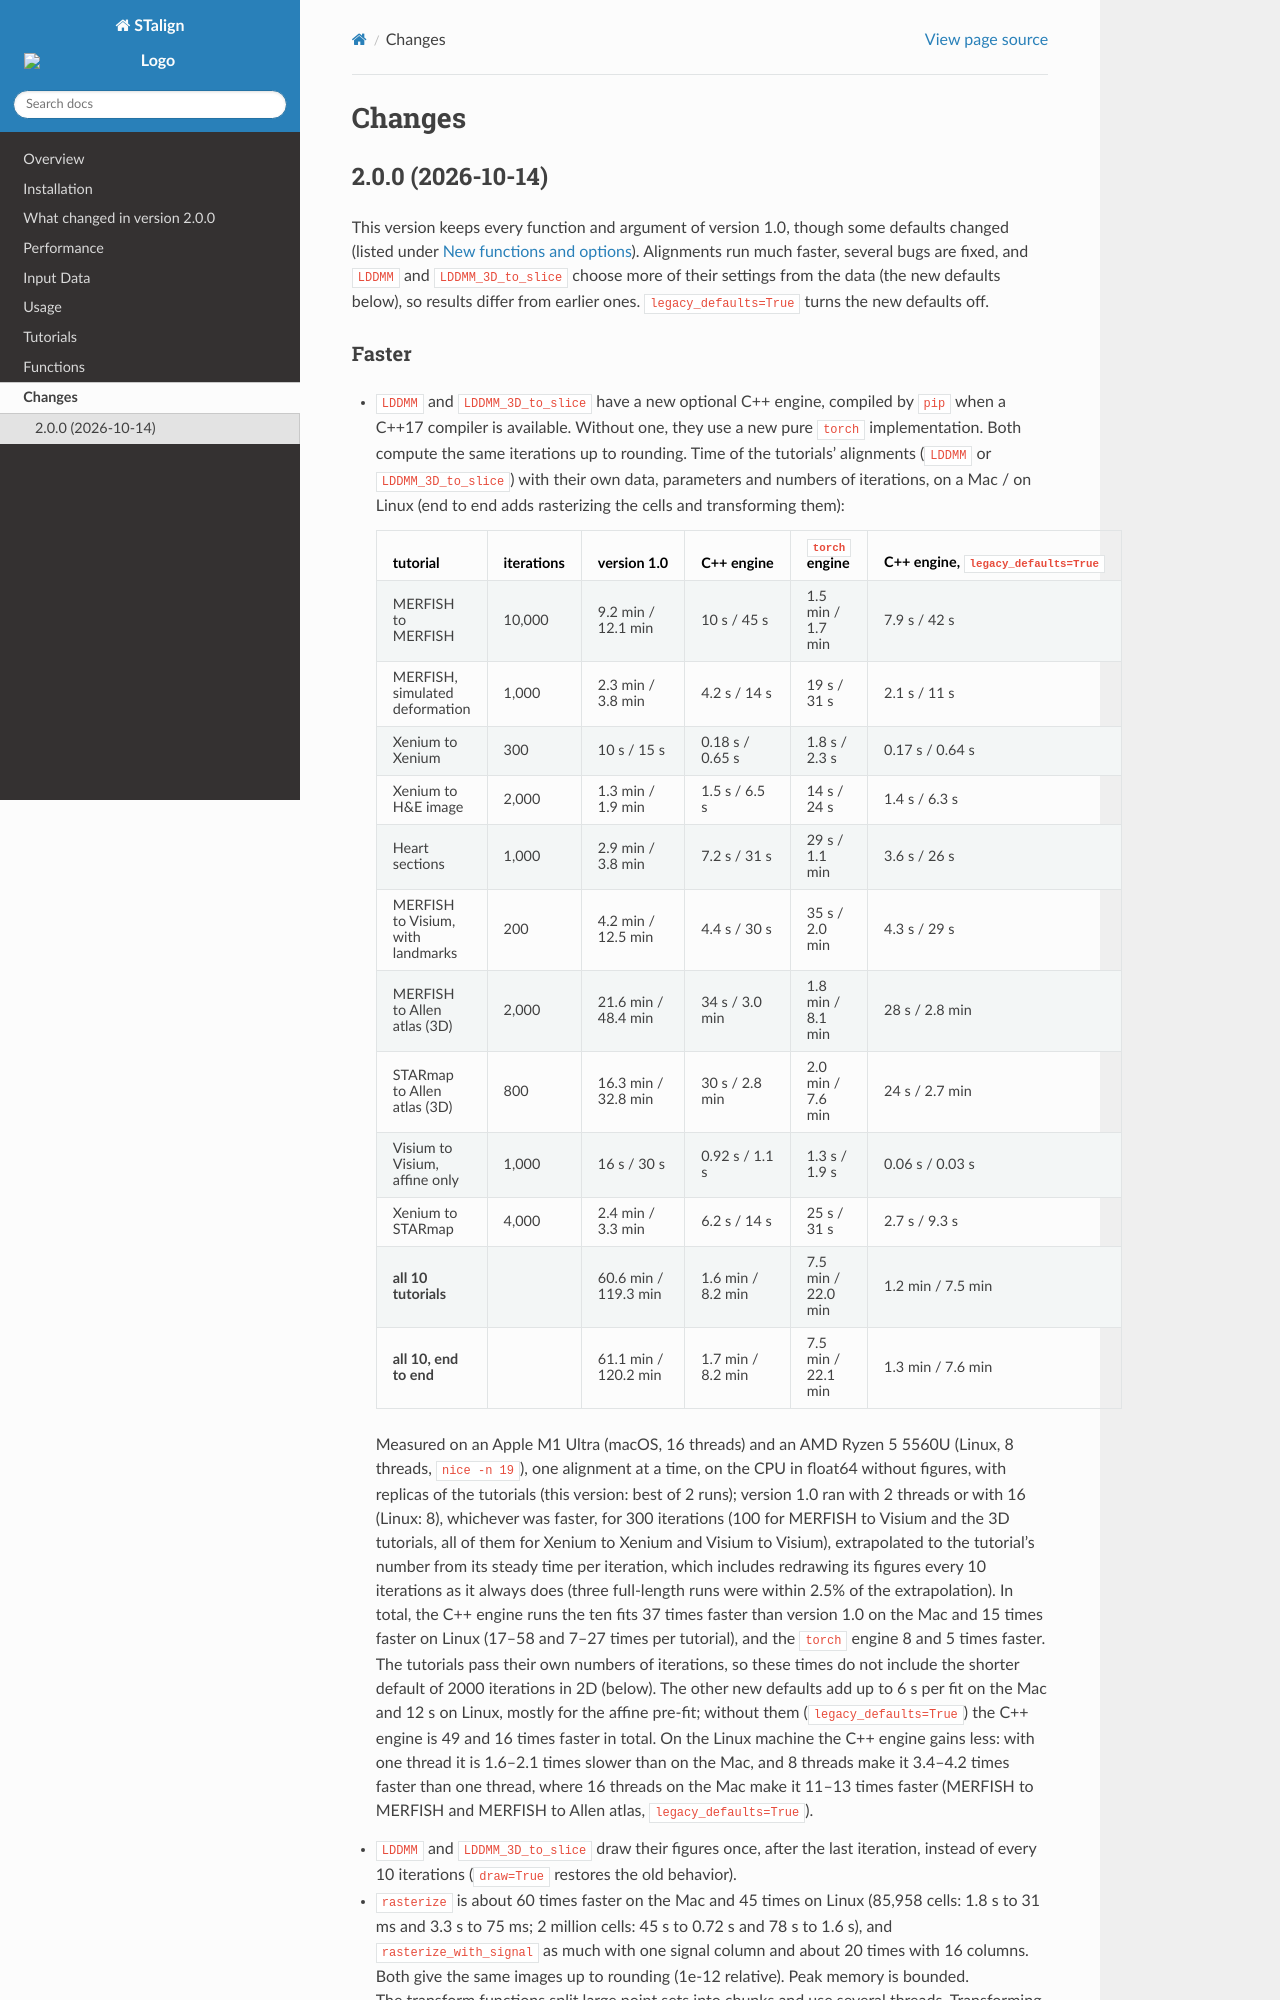

repository: slowkow/STalign · page: CHANGES.html · generator: sphinx

# Changes

## 2.0.0 (2026-10-14)

This version keeps every function and argument of version 1.0, though some defaults changed (listed under [New functions and options](#new-functions-and-options)). Alignments run much faster, several bugs are fixed, and `LDDMM` and `LDDMM_3D_to_slice` choose more of their settings from the data (the new defaults below), so results differ from earlier ones. `legacy_defaults=True` turns the new defaults off.

### Faster

- `LDDMM` and `LDDMM_3D_to_slice` have a new optional C++ engine, compiled by `pip` when a C++17 compiler is available. Without one, they use a new pure `torch` implementation. Both compute the same iterations up to rounding. Time of the tutorials' alignments (`LDDMM` or `LDDMM_3D_to_slice`) with their own data, parameters and numbers of iterations, on a Mac / on Linux (end to end adds rasterizing the cells and transforming them):

  | tutorial | iterations | version 1.0 | C++ engine | `torch` engine | C++ engine, `legacy_defaults=True` |
  |---|---|---|---|---|---|
  | MERFISH to MERFISH | 10,000 | 9.2 min / 12.1 min | 10 s / 45 s | 1.5 min / 1.7 min | 7.9 s / 42 s |
  | MERFISH, simulated deformation | 1,000 | 2.3 min / 3.8 min | 4.2 s / 14 s | 19 s / 31 s | 2.1 s / 11 s |
  | Xenium to Xenium | 300 | 10 s / 15 s | 0.18 s / 0.65 s | 1.8 s / 2.3 s | 0.17 s / 0.64 s |
  | Xenium to H&E image | 2,000 | 1.3 min / 1.9 min | 1.5 s / 6.5 s | 14 s / 24 s | 1.4 s / 6.3 s |
  | Heart sections | 1,000 | 2.9 min / 3.8 min | 7.2 s / 31 s | 29 s / 1.1 min | 3.6 s / 26 s |
  | MERFISH to Visium, with landmarks | 200 | 4.2 min / 12.5 min | 4.4 s / 30 s | 35 s / 2.0 min | 4.3 s / 29 s |
  | MERFISH to Allen atlas (3D) | 2,000 | 21.6 min / 48.4 min | 34 s / 3.0 min | 1.8 min / 8.1 min | 28 s / 2.8 min |
  | STARmap to Allen atlas (3D) | 800 | 16.3 min / 32.8 min | 30 s / 2.8 min | 2.0 min / 7.6 min | 24 s / 2.7 min |
  | Visium to Visium, affine only | 1,000 | 16 s / 30 s | 0.92 s / 1.1 s | 1.3 s / 1.9 s | 0.06 s / 0.03 s |
  | Xenium to STARmap | 4,000 | 2.4 min / 3.3 min | 6.2 s / 14 s | 25 s / 31 s | 2.7 s / 9.3 s |
  | **all 10 tutorials** | | 60.6 min / 119.3 min | 1.6 min / 8.2 min | 7.5 min / 22.0 min | 1.2 min / 7.5 min |
  | **all 10, end to end** | | 61.1 min / 120.2 min | 1.7 min / 8.2 min | 7.5 min / 22.1 min | 1.3 min / 7.6 min |

  Measured on an Apple M1 Ultra (macOS, 16 threads) and an AMD Ryzen 5 5560U (Linux, 8 threads, `nice -n 19`), one alignment at a time, on the CPU in float64 without figures, with replicas of the tutorials (this version: best of 2 runs); version 1.0 ran with 2 threads or with 16 (Linux: 8), whichever was faster, for 300 iterations (100 for MERFISH to Visium and the 3D tutorials, all of them for Xenium to Xenium and Visium to Visium), extrapolated to the tutorial's number from its steady time per iteration, which includes redrawing its figures every 10 iterations as it always does (three full-length runs were within 2.5% of the extrapolation). In total, the C++ engine runs the ten fits 37 times faster than version 1.0 on the Mac and 15 times faster on Linux (17–58 and 7–27 times per tutorial), and the `torch` engine 8 and 5 times faster. The tutorials pass their own numbers of iterations, so these times do not include the shorter default of 2000 iterations in 2D (below). The other new defaults add up to 6 s per fit on the Mac and 12 s on Linux, mostly for the affine pre-fit; without them (`legacy_defaults=True`) the C++ engine is 49 and 16 times faster in total. On the Linux machine the C++ engine gains less: with one thread it is 1.6–2.1 times slower than on the Mac, and 8 threads make it 3.4–4.2 times faster than one thread, where 16 threads on the Mac make it 11–13 times faster (MERFISH to MERFISH and MERFISH to Allen atlas, `legacy_defaults=True`).

- `LDDMM` and `LDDMM_3D_to_slice` draw their figures once, after the last iteration, instead of every 10 iterations (`draw=True` restores the old behavior).
- `rasterize` is about 60 times faster on the Mac and 45 times on Linux (85,958 cells: 1.8 s to 31 ms and 3.3 s to 75 ms; 2 million cells: 45 s to 0.72 s and 78 s to 1.6 s), and `rasterize_with_signal` as much with one signal column and about 20 times with 16 columns. Both give the same images up to rounding (1e-12 relative). Peak memory is bounded.
- The transform functions split large point sets into chunks and use several threads. Transforming all cells of a tutorial takes at most 0.07 s on the Mac and 0.3 s on Linux; `analyze3Dalign` takes 0.07 s instead of 1.9 s in the STARmap tutorial (Linux: 0.27 s instead of 5.4 s). In 2D the exact inverse (below) makes source-to-target transforms slower than the previous approximation, though still fast: 0.025 s instead of 0.005 s for the cells of the MERFISH tutorial (Mac).
